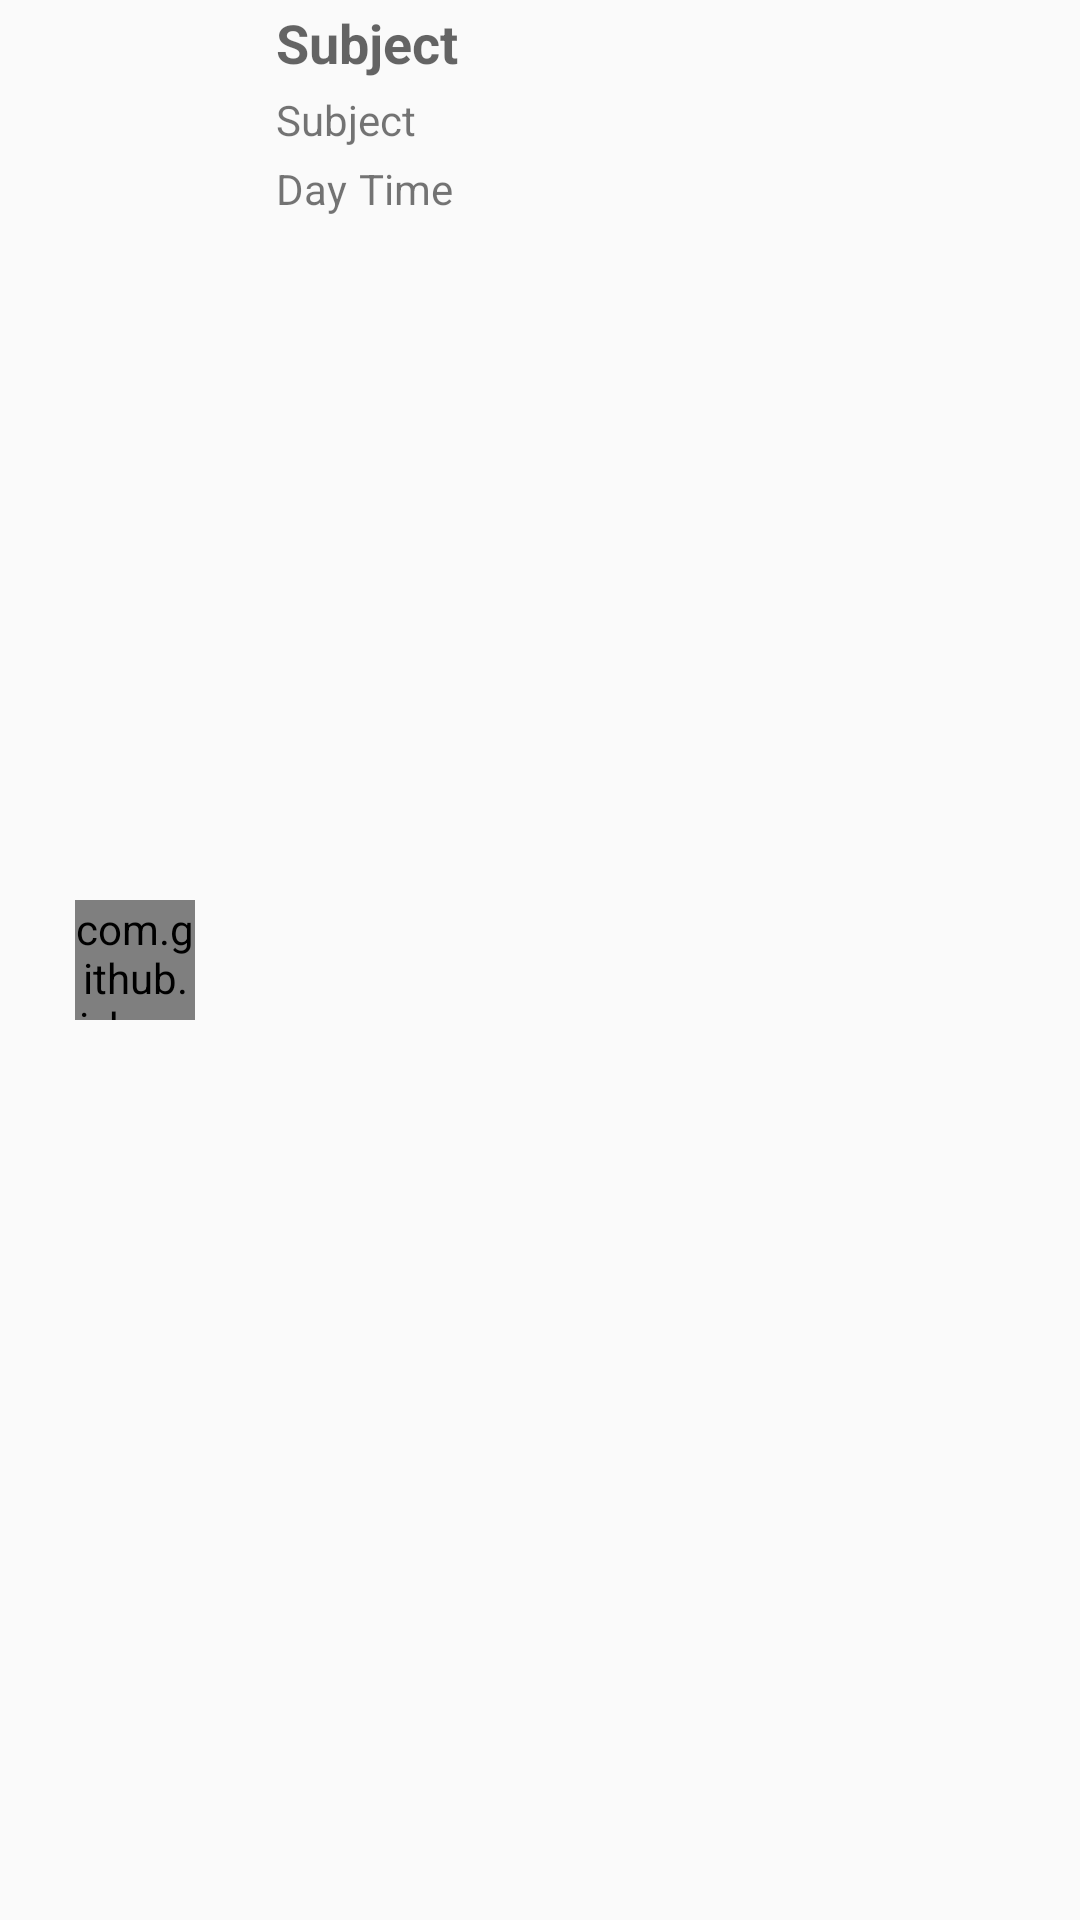

Here is an Android app screen rendered from its layout file. Give the layout XML and the strings, colors and styles it references.
<!-- AndroidManifest.xml: application theme AppTheme -->
<!-- res/layout/single_row_schedule.xml -->
<?xml version="1.0" encoding="utf-8"?>
<LinearLayout xmlns:android="http://schemas.android.com/apk/res/android"
    android:layout_width="match_parent"
    android:layout_height="wrap_content"
    xmlns:app="http://schemas.android.com/apk/res-auto"
    android:orientation="horizontal"
    android:weightSum="4">
    <LinearLayout
        android:layout_width="0dp"
        android:layout_height="wrap_content"
        android:layout_weight="1"
        android:gravity="center_horizontal"
        android:layout_gravity="center_vertical">
        <com.github.ivbaranov.mli.MaterialLetterIcon
            android:layout_width="40dp"
            android:layout_height="40dp"
            android:id="@+id/row_schedule_image"
            app:mli_shape_color="@color/colorPrimary"
            app:mli_letter_color="@android:color/white" />
     </LinearLayout>
    <LinearLayout
        android:layout_width="0dp"
        android:layout_height="wrap_content"
        android:layout_weight="3"
        android:orientation="vertical">

        <TextView
            android:layout_width="match_parent"
            android:layout_height="match_parent"
            android:text="Subject"
            android:textAppearance="?android:attr/textAppearanceMedium"
            android:padding="2dp"
            android:textStyle="bold"
            android:id="@+id/row_schedule_subject"/>
        <TextView
            android:layout_width="match_parent"
            android:layout_height="match_parent"
            android:text="Subject"
            android:textAppearance="?android:attr/textAppearanceSmall"
            android:padding="2dp"
            android:id="@+id/row_schedule_university"/>
        <LinearLayout
            android:layout_width="match_parent"
            android:layout_height="wrap_content"
            android:orientation="horizontal">
            <TextView
                android:layout_width="wrap_content"
                android:layout_height="match_parent"
                android:text="Day"
                android:textAppearance="?android:attr/textAppearanceSmall"
                android:padding="2dp"
                android:id="@+id/row_schedule_Day"/>
            <TextView
                android:layout_width="wrap_content"
                android:layout_height="match_parent"
                android:text="Time"
                android:textAppearance="?android:attr/textAppearanceSmall"
                android:padding="2dp"
                android:id="@+id/row_schedule_Time"/>
         </LinearLayout>

    </LinearLayout>
</LinearLayout>
<!-- resources referenced by this layout -->
<resources>
  <color name="colorPrimary">#795548</color>
  <style name="AppTheme" parent="Theme.AppCompat.Light.DarkActionBar">
          
          <item name="colorPrimary">@color/colorPrimary</item>
          <item name="colorPrimaryDark">@color/colorPrimaryDark</item>
          <item name="colorAccent">@color/colorAccent</item>
  
      </style>
  <color name="colorPrimaryDark">#5D4037</color>
  <color name="colorAccent">#4E342E</color>
</resources>
